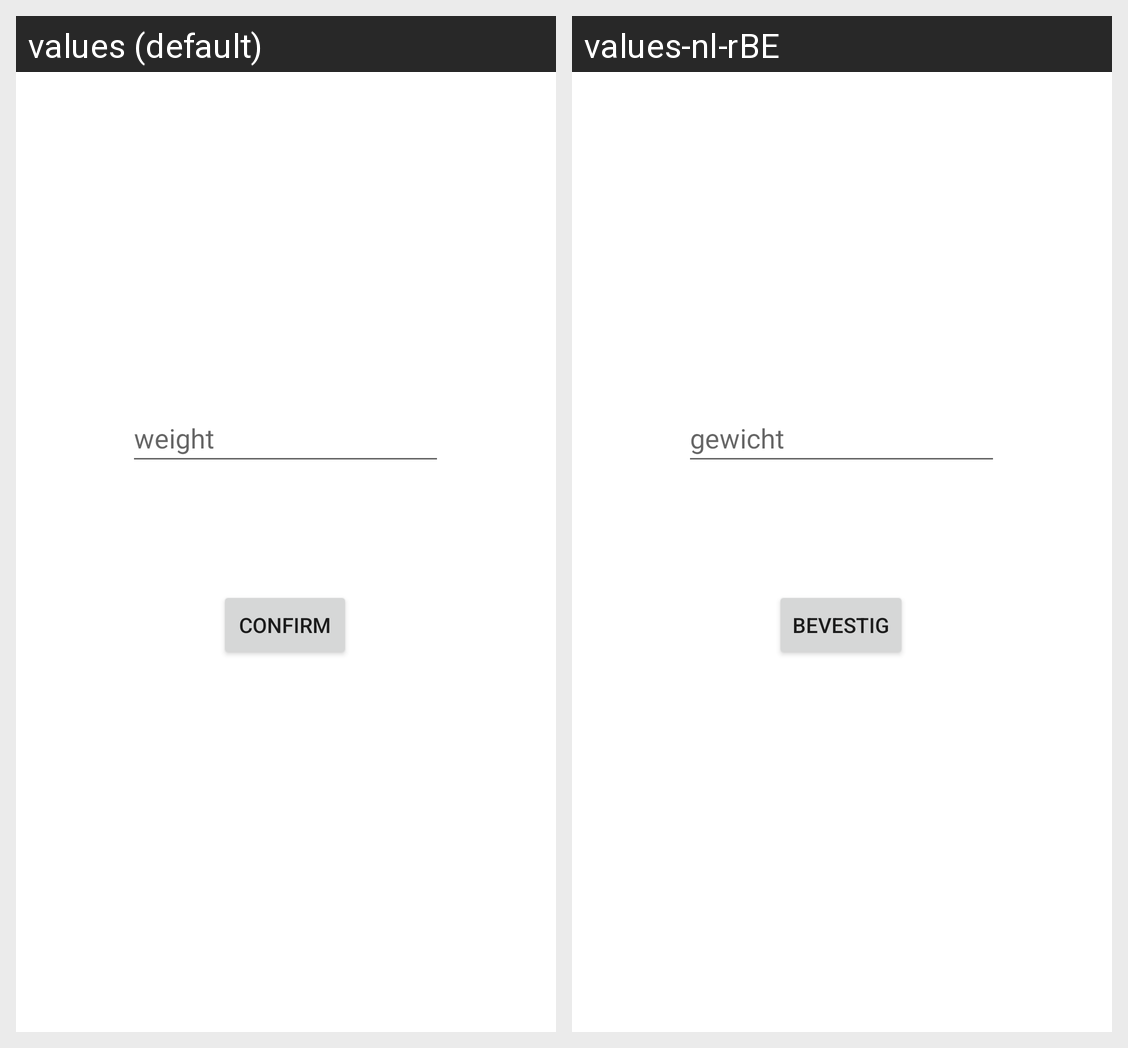

The Android screen above is rendered under two locales of the same app. Produce the string resources it draws, with the default and per-locale values.
Android screen res/layout/fragment_confirm_weight.xml rendered under 2 locales, left to right: values (default), values-nl-rBE. Device: Nexus 5 (rendered at 1080×1920; each locale shown at half size, 540×960, under a caption strip naming it); theme Theme.WorkoutApp_ryan.
Strings drawn on this screen, with the default value and each locale's value (text and hints the layout hard-codes, and strings that could not be matched under every locale, appear in the picture but are not listed):

confirmbutton
  values: Confirm
  values-nl-rBE: Bevestig

weightHint
  values: weight
  values-nl-rBE: gewicht
